Run: headless pygame with SDL's dummy video driver; simulated clock (each Clock.tick advances the game by its frame time, no real sleeping); random seed 0; keys injected as events and as key.get_pressed() state; mouse plan: one left click at the window centre at the start of phase 2, then a move to the lower-right quarter at the start of phase 3.
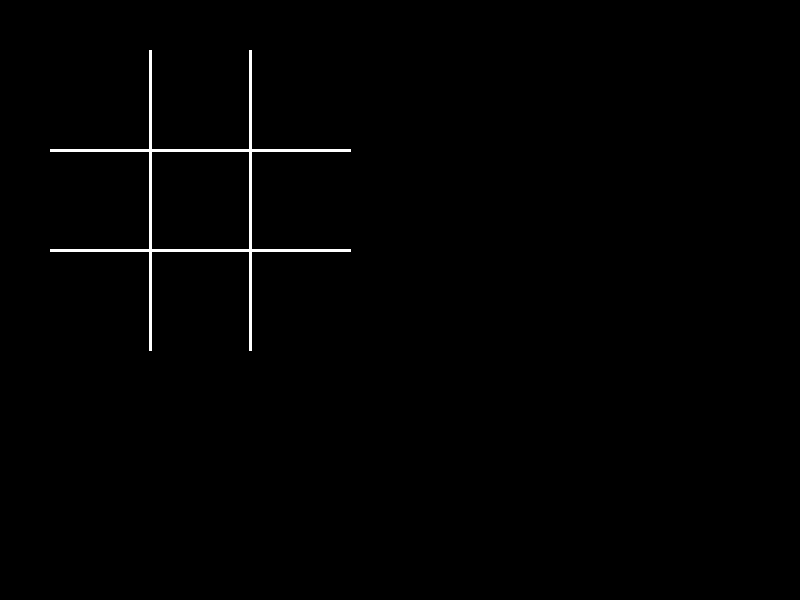
Frame 1 of 4 · flips 1–60 · no input
Frame 2 of 4 · flips 61–180 · clicked the window centre · tapped SPACE, RETURN · held RIGHT (→), D · screen unchanged from frame 1, image omitted
Frame 3 of 4 · flips 181–300 · moved the mouse to the lower-right quarter · held DOWN (↓), S · screen unchanged from frame 2, image omitted
Frame 4 of 4 · flips 301–420 · held LEFT (←), A, UP (↑), W · screen unchanged from frame 3, image omitted

The pygame program that drew these frames:

import pygame
import sys
import math

pygame.init()
WIDTH, HEIGHT = 800, 600
screen = pygame.display.set_mode((WIDTH, HEIGHT))
pygame.display.set_caption("Tic Tac Toe")

WHITE = (255, 255, 255)
BLACK = (0, 0, 0)

font = pygame.font.SysFont(None, 36)
big_font = pygame.font.SysFont(None, 60)

CELL = 100
OFFSET = 50

EMPTY = None
HUMAN = 'X'
AI = 'O'

board = [[EMPTY]*3 for _ in range(3)]
game_over = False
winner = None

def draw_board():
    screen.fill(BLACK)

    for i in range(1, 3):
        pygame.draw.line(screen, WHITE, (OFFSET + i * CELL, OFFSET), (OFFSET + i * CELL, OFFSET + 3 * CELL), 3)
        pygame.draw.line(screen, WHITE, (OFFSET, OFFSET + i * CELL), (OFFSET + 3 * CELL, OFFSET + i * CELL), 3)

    for r in range(3):
        for c in range(3):
            mark = board[r][c]
            if mark:
                text = big_font.render(mark, True, WHITE)
                screen.blit(text, (OFFSET + c * CELL + 30, OFFSET + r * CELL + 20))

            if game_over:
                if winner == AI:
                    msg = "Game Over -  AI Wins!"
                elif winner == HUMAN:
                    msg = "Game Over - You Win!"
                else:
                    msg = "Game Over - It's a Draw!"
                    
                label = font.render(msg, True, WHITE)
                screen.blit(label, (80, 10))

                pygame.draw.rect(screen, WHITE, (120, 390, 160, 40), 2)
                btn = font.render("Play Again", True, WHITE)
                screen.blit(btn, (135, 400))

    pygame.display.flip()

def check_state():
    for i in range(3):
        if board[i][0] == board[i][1] == board[i][2] != EMPTY:
            return board[i][0]
        if board[0][i] == board[1][i] == board[2][i] != EMPTY:
            return board[0][i]
        
        if board[0][0] == board[1][1] == board[2][2] != EMPTY:
            return board[0][0]
        if board[0][2] == board[1][1] == board[2][0] != EMPTY:
            return board[0][2]
        
        filled = all(board[r][c] for r in range(3) for c in range(3))

        if filled:
            return "Draw"
        
        return None
    
def minimax(turn):
    result = check_state()
    if result == AI:
        return 1
    elif result == HUMAN:
        return -1
    elif result == "Draw":
        return 0
    
    if turn == AI:
        best = -math.inf
        for r in range(3):
            for c in range(3):
                if board[r][c] == EMPTY:
                    board[r][c] = AI
                    score = minimax(HUMAN)
                    board[r][c] = EMPTY
                    best = max(best, score)
        return best
    else:
        worst = math.inf
        for r in range(3):
            for c in range(3):
                if board[r][c] == EMPTY:
                    board[r][c] = HUMAN
                    score = minimax(AI)
                    board[r][c] = EMPTY
                    worst = min(worst, score)
        return worst

def ai_move():
    best_score = -math.inf
    move = None

    for r in range(3):
        for c in range(3):
            if board[r][c] == EMPTY:
                board[r][c] = AI
                score = minimax(HUMAN)
                board[r][c] = EMPTY
                if score > best_score:
                    best_score = score
                    move = (r, c)
    if move:
        board[move[0]][move[1]] = AI
    
def reset_game():
    global board, game_over, winner
    board = [[EMPTY]*3 for _ in range(3)]
    game_over = False
    winner = None

while True:
    draw_board()

    for event in pygame.event.get():
        if event.type == pygame.QUIT:
            pygame.quit()
            sys.exit()

        if event.type == pygame.MOUSEBUTTONDOWN:
            x,y = pygame.mouse.get_pos()

            if game_over and 120 <= x <= 280 and 390 <= y <= 430:
                reset_game()
                continue
            
            if not game_over:
                r = (y - OFFSET) // CELL
                c = (x - OFFSET) // CELL

                if 0 <= r < 3 and 0 <= c < 3 and board[r][c] == EMPTY:
                    board[r][c] = HUMAN
                    state = check_state()
                    if state:
                        game_over = True
                        winner = state
                    else:
                        ai_move()
                        state = check_state()
                        if state:
                            game_over = True
                            winner = state
